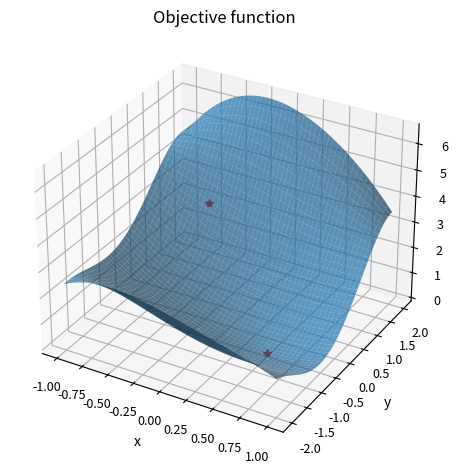

Generate this figure with matplotlib:

import numpy as np
import matplotlib.pyplot as plt
from mpl_toolkits.mplot3d import Axes3D
from scipy import optimize



def func(x):
    return ((x[0] - 0.5)**2 + (x[1] + 0.5)**2)*np.cos(0.5*x[0]*x[1])

x_r = np.linspace(-1, 1)
y_r = np.linspace(-2, 2)

x, y = np.meshgrid(x_r, y_r)

z = func([x, y])


fig = plt.figure(tight_layout=True)
ax = fig.add_subplot(projection="3d")
ax.tick_params(axis="both", which="major", labelsize=9)
ax.set(xlabel="x", ylabel="y", zlabel="z")
ax.set_title("Objective function")

ax.plot_surface(x, y, z, alpha=0.7)

x0 = np.array([-0.5, 1.0])
ax.plot([x0[0]], [x0[1]], func(x0), "r*")

result = optimize.minimize(func, x0, tol=1e-6, method="Nelder-Mead")
print(result)


ax.plot([result.x[0]], [result.x[1]], [result.fun], "r*")

plt.show()